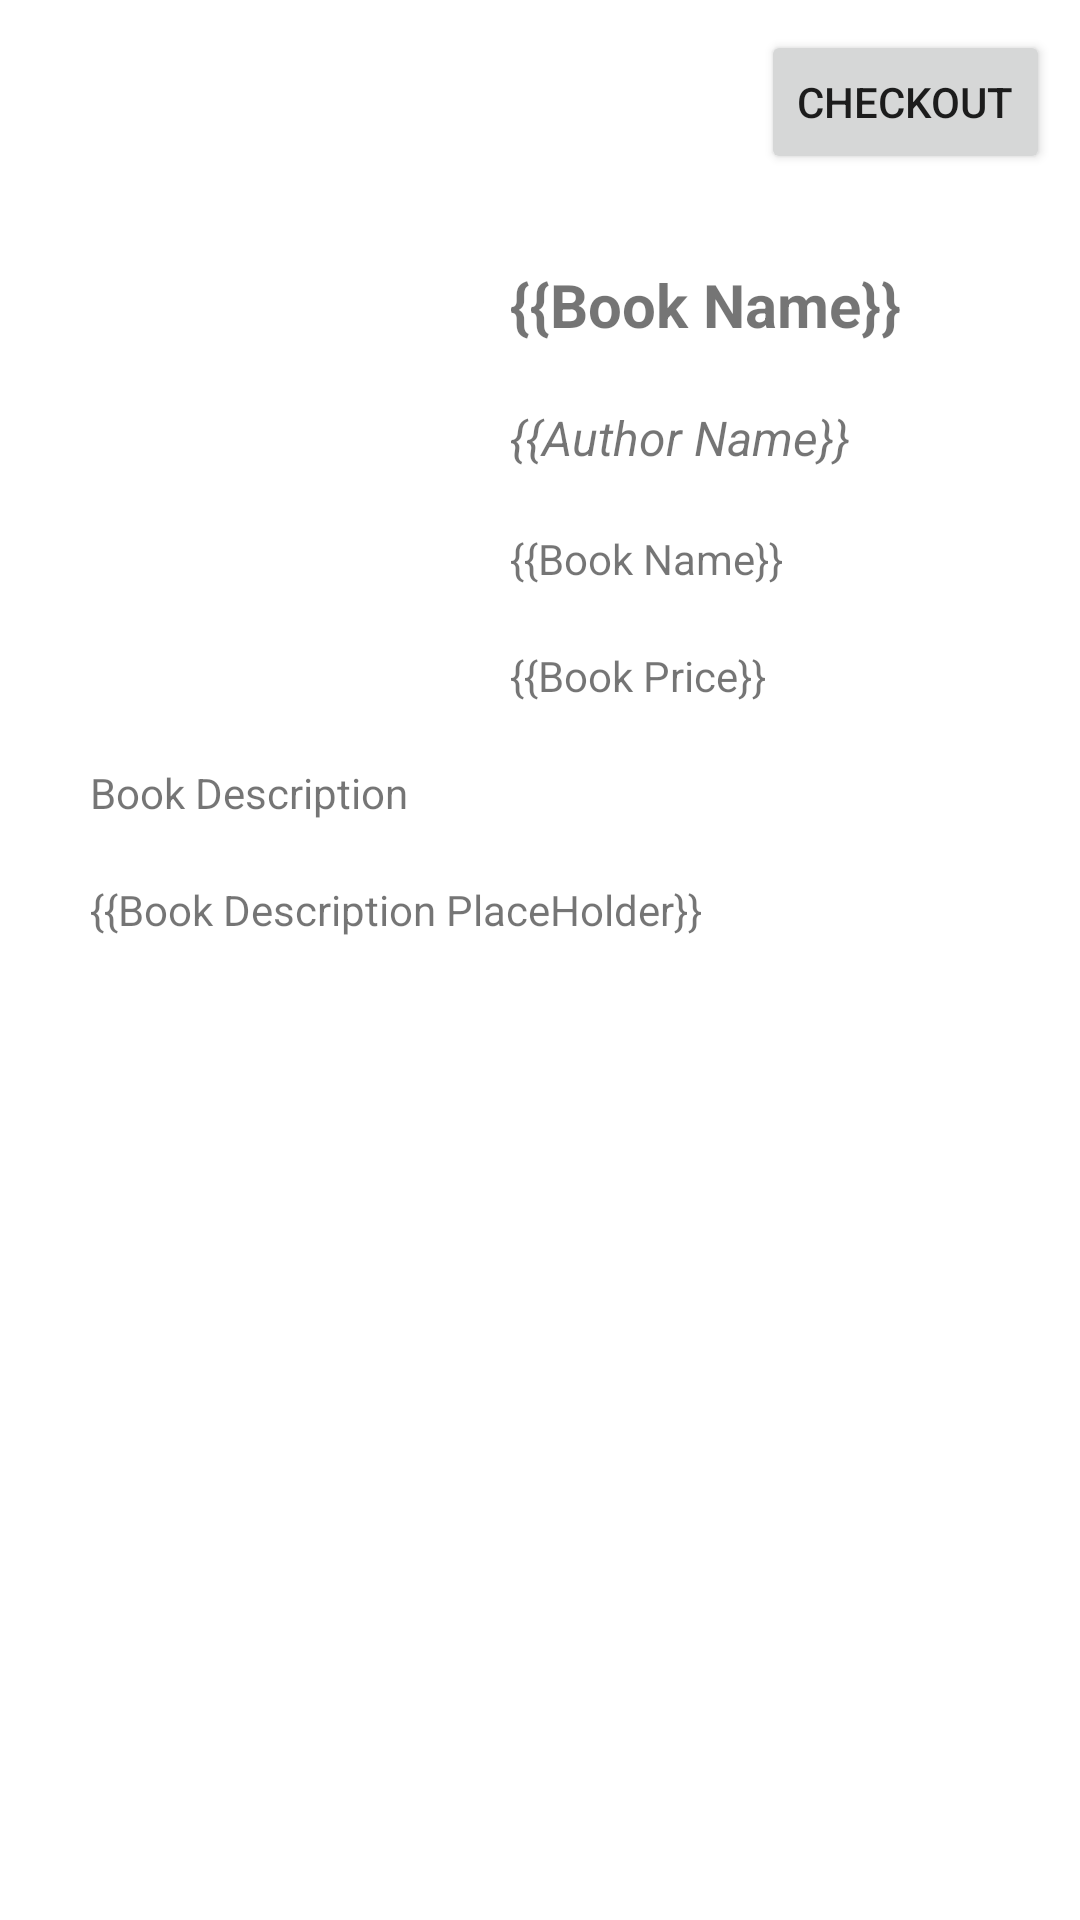

Layout XML and referenced resources for this Android screen:
<!-- AndroidManifest.xml: application theme Theme.Book4You -->
<!-- res/layout/activity_book_detail.xml -->
<?xml version="1.0" encoding="utf-8"?>
<RelativeLayout xmlns:android="http://schemas.android.com/apk/res/android"
    xmlns:app="http://schemas.android.com/apk/res-auto"
    xmlns:tools="http://schemas.android.com/tools"
    android:layout_width="match_parent"
    android:layout_height="match_parent"
    android:padding="10dp"
    tools:context=".BookDetailActivity">

    <Button
        android:id="@+id/btnCheckOut"
        android:layout_width="wrap_content"
        android:layout_height="wrap_content"
        android:layout_alignParentRight="true"
        android:text="Checkout"
        android:layout_marginBottom="30dp"/>

    <RelativeLayout
        android:id="@+id/bookDetailsLayout"
        android:layout_width="wrap_content"
        android:layout_height="wrap_content"
        android:layout_below="@id/btnCheckOut">

        <ImageView
            android:id="@+id/imgBookCover"
            android:layout_width="140dp"
            android:layout_height="140dp"
            android:src="@mipmap/ic_launcher" />

        <TextView
            android:id="@+id/vTxtBookName"
            android:layout_width="wrap_content"
            android:layout_height="wrap_content"
            android:layout_marginLeft="20dp"
            android:layout_toRightOf="@id/imgBookCover"
            android:text="{{Book Name}}"
            android:textSize="20sp"
            android:textStyle="bold" />

        <TextView
            android:id="@+id/vTxtAuthorName"
            android:layout_width="wrap_content"
            android:layout_height="wrap_content"
            android:layout_below="@id/vTxtBookName"
            android:layout_marginLeft="20dp"
            android:layout_marginTop="20dp"
            android:layout_toRightOf="@id/imgBookCover"
            android:text="{{Author Name}}"

            android:textSize="16sp"
            android:textStyle="italic" />

        <TextView
            android:id="@+id/vTxtNumberOfPages"
            android:layout_width="wrap_content"
            android:layout_height="wrap_content"
            android:layout_below="@id/vTxtAuthorName"
            android:layout_marginLeft="20dp"
            android:layout_marginTop="20dp"
            android:layout_toRightOf="@id/imgBookCover"
            android:text="{{Book Name}}"

            android:textSize="14sp"
            />

        <TextView
            android:id="@+id/vTxtBookPrice"
            android:layout_width="wrap_content"
            android:layout_height="wrap_content"
            android:layout_below="@id/vTxtNumberOfPages"
            android:layout_marginLeft="20dp"
            android:layout_marginTop="20dp"
            android:layout_toRightOf="@id/imgBookCover"
            android:text="{{Book Price}}"

            android:textSize="14sp"
            />
    </RelativeLayout>

    <RelativeLayout
        android:layout_width="wrap_content"
        android:layout_height="wrap_content"
        android:id="@+id/bookDescriptionLayout"
        android:layout_below="@id/bookDetailsLayout">
        <TextView
            android:id="@+id/vTxtBookDescriptionLabel"
            android:layout_width="wrap_content"
            android:layout_height="wrap_content"
            android:layout_marginLeft="20dp"
            android:layout_marginTop="20dp"
            android:text="Book Description"
            android:textSize="14sp"
            />

        <TextView
            android:id="@+id/vTxtBookDescription"
            android:layout_width="wrap_content"
            android:layout_height="wrap_content"
            android:layout_below="@id/vTxtBookDescriptionLabel"
            android:layout_marginLeft="20dp"
            android:layout_marginTop="20dp"
            android:text="{{Book Description PlaceHolder}}"
            android:textSize="14sp"
            />
    </RelativeLayout>


</RelativeLayout>
<!-- resources referenced by this layout -->
<resources>
  <style name="Theme.Book4You" parent="Theme.MaterialComponents.DayNight.DarkActionBar">
          
          <item name="colorPrimary">@color/purple_500</item>
          <item name="colorPrimaryVariant">@color/purple_700</item>
          <item name="colorOnPrimary">@color/white</item>
          
          <item name="colorSecondary">@color/teal_200</item>
          <item name="colorSecondaryVariant">@color/teal_700</item>
          <item name="colorOnSecondary">@color/black</item>
          
          <item name="android:statusBarColor" tools:targetApi="l">?attr/colorPrimaryVariant</item>
          
      </style>
  <!-- not gathered from this repository: default colours our renderer supplied (Android Studio template values) -->
  <color name="purple_500">#FF6200EE</color>
  <color name="purple_700">#FF3700B3</color>
  <color name="teal_200">#FF03DAC5</color>
  <color name="teal_700">#FF018786</color>
  <color name="black">#FF000000</color>
  <color name="white">#FFFFFFFF</color>
</resources>
